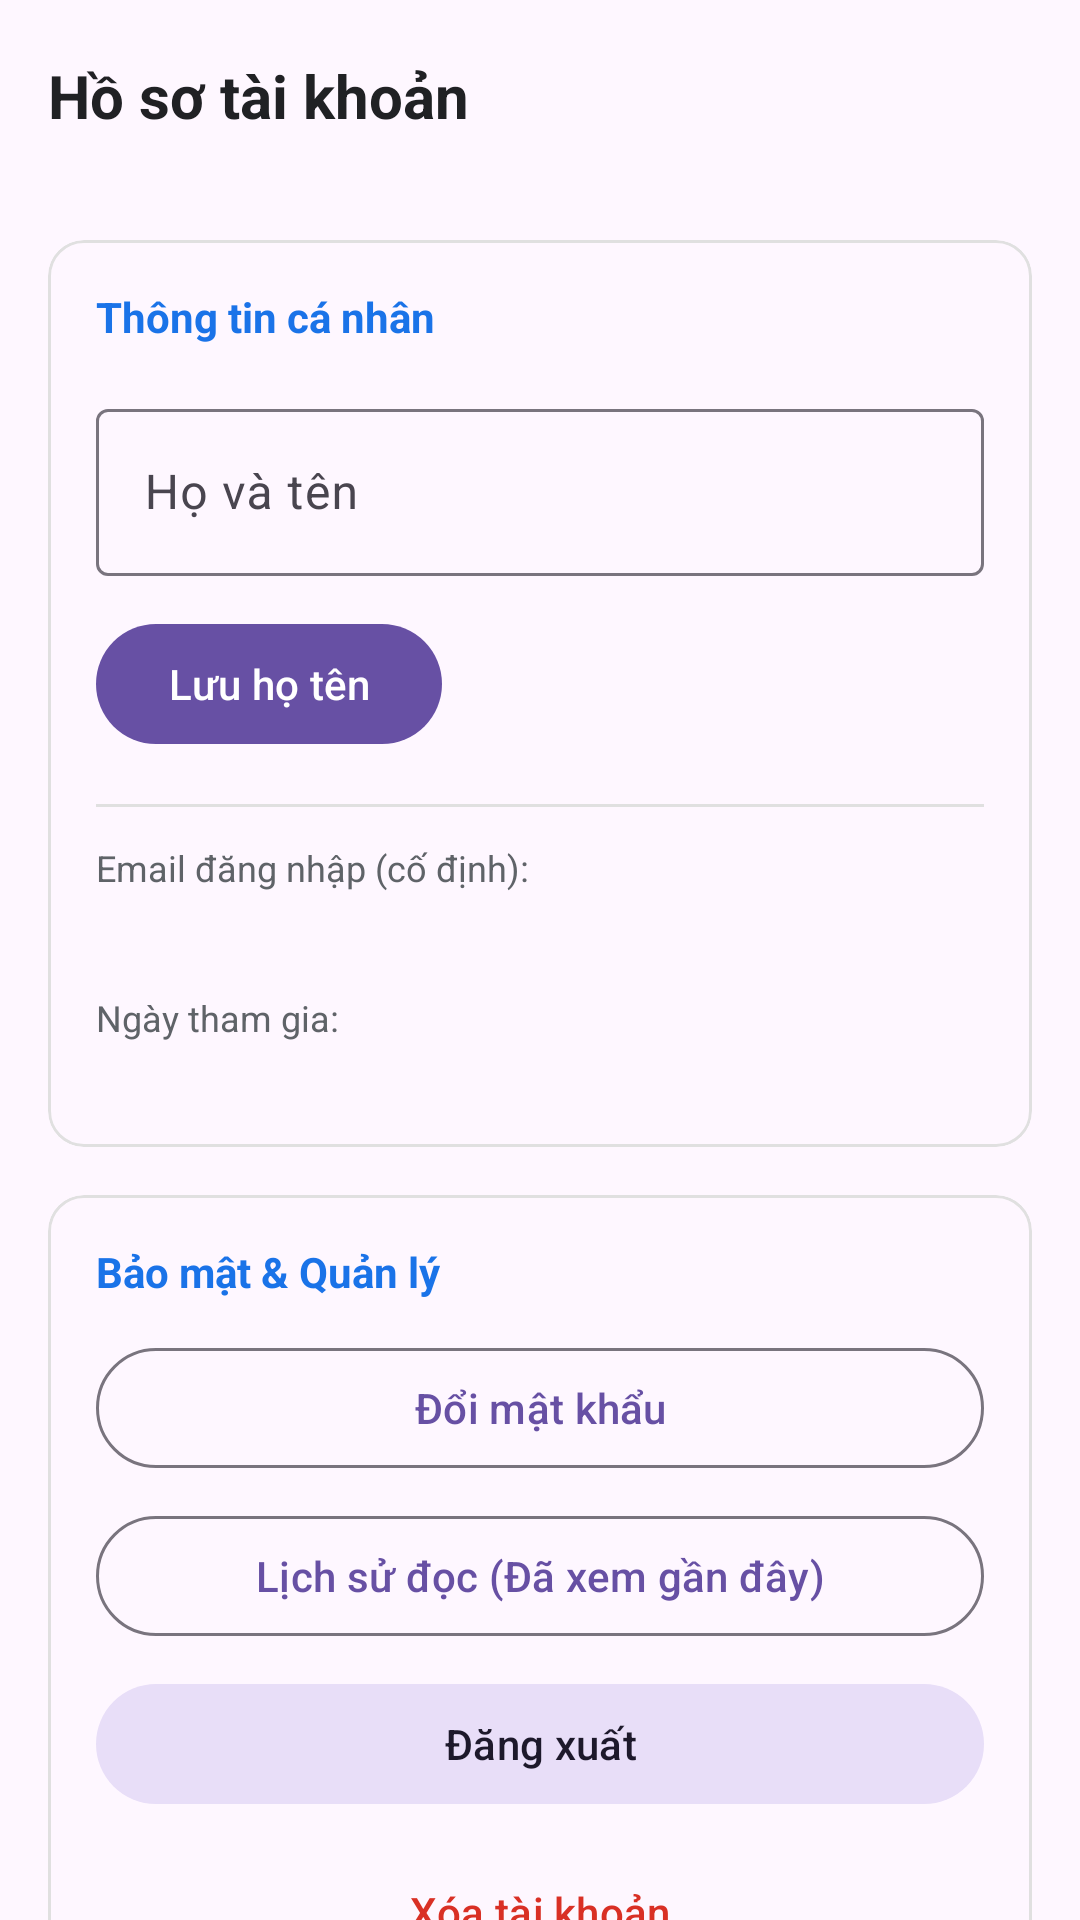

Here is an Android app screen rendered from its layout file. Give the layout XML and the strings, colors and styles it references.
<!-- AndroidManifest.xml: application theme Theme.Rssreader -->
<!-- res/layout/fragment_profile.xml -->
<?xml version="1.0" encoding="utf-8"?>
<androidx.coordinatorlayout.widget.CoordinatorLayout xmlns:android="http://schemas.android.com/apk/res/android"
    xmlns:app="http://schemas.android.com/apk/res-auto"
    xmlns:tools="http://schemas.android.com/tools"
    android:layout_width="match_parent"
    android:layout_height="match_parent">

    <com.google.android.material.appbar.AppBarLayout
        android:layout_width="match_parent"
        android:layout_height="wrap_content">

        <androidx.appcompat.widget.Toolbar
            android:id="@+id/toolbarProfile"
            android:layout_width="match_parent"
            android:layout_height="?attr/actionBarSize">

            <TextView
                android:layout_width="wrap_content"
                android:layout_height="wrap_content"
                android:text="Hồ sơ tài khoản"
                android:textColor="@color/on_surface"
                android:textSize="20sp"
                android:textStyle="bold" />

            <ImageButton
                android:id="@+id/btnCloseProfile"
                android:layout_width="48dp"
                android:layout_height="48dp"
                android:layout_gravity="end"
                android:layout_marginEnd="8dp"
                android:background="?attr/selectableItemBackgroundBorderless"
                android:contentDescription="Đóng"
                android:src="@drawable/ic_close" />

        </androidx.appcompat.widget.Toolbar>
    </com.google.android.material.appbar.AppBarLayout>

    <androidx.core.widget.NestedScrollView
        android:layout_width="match_parent"
        android:layout_height="match_parent"
        app:layout_behavior="@string/appbar_scrolling_view_behavior">

        <LinearLayout
            android:layout_width="match_parent"
            android:layout_height="wrap_content"
            android:orientation="vertical"
            android:padding="16dp">

            
            <com.google.android.material.card.MaterialCardView
                android:layout_width="match_parent"
                android:layout_height="wrap_content"
                android:layout_marginBottom="16dp"
                app:cardCornerRadius="12dp"
                app:strokeWidth="1dp"
                app:strokeColor="@color/card_stroke">

                <LinearLayout
                    android:layout_width="match_parent"
                    android:layout_height="wrap_content"
                    android:orientation="vertical"
                    android:padding="16dp">

                    <TextView
                        android:layout_width="wrap_content"
                        android:layout_height="wrap_content"
                        android:text="Thông tin cá nhân"
                        android:textColor="@color/primary"
                        android:textSize="14sp"
                        android:textStyle="bold"
                        android:layout_marginBottom="16dp" />

                    <com.google.android.material.textfield.TextInputLayout
                        android:layout_width="match_parent"
                        android:layout_height="wrap_content"
                        android:hint="Họ và tên"
                        android:layout_marginBottom="12dp">

                        <com.google.android.material.textfield.TextInputEditText
                            android:id="@+id/etProfileFullName"
                            android:layout_width="match_parent"
                            android:layout_height="wrap_content"
                            android:inputType="textPersonName|textCapWords" />
                    </com.google.android.material.textfield.TextInputLayout>

                    <com.google.android.material.button.MaterialButton
                        android:id="@+id/btnSaveName"
                        android:layout_width="wrap_content"
                        android:layout_height="wrap_content"
                        android:text="Lưu họ tên"
                        android:layout_marginBottom="16dp" />

                    <View
                        android:layout_width="match_parent"
                        android:layout_height="1dp"
                        android:background="@color/card_stroke"
                        android:layout_marginBottom="12dp" />

                    <TextView
                        android:layout_width="wrap_content"
                        android:layout_height="wrap_content"
                        android:text="Email đăng nhập (cố định):"
                        android:textColor="@color/on_surface_variant"
                        android:textSize="12sp" />

                    <TextView
                        android:id="@+id/tvProfileEmail"
                        android:layout_width="wrap_content"
                        android:layout_height="wrap_content"
                        android:textColor="@color/on_surface"
                        android:textSize="16sp"
                        android:textStyle="bold"
                        tools:text="user@example.com"
                        android:layout_marginBottom="12dp" />

                    <TextView
                        android:layout_width="wrap_content"
                        android:layout_height="wrap_content"
                        android:text="Ngày tham gia:"
                        android:textColor="@color/on_surface_variant"
                        android:textSize="12sp" />

                    <TextView
                        android:id="@+id/tvProfileCreatedAt"
                        android:layout_width="wrap_content"
                        android:layout_height="wrap_content"
                        android:textColor="@color/on_surface"
                        android:textSize="14sp"
                        tools:text="09/11/2026 09:00" />

                </LinearLayout>
            </com.google.android.material.card.MaterialCardView>

            
            <com.google.android.material.card.MaterialCardView
                android:layout_width="match_parent"
                android:layout_height="wrap_content"
                app:cardCornerRadius="12dp"
                app:strokeWidth="1dp"
                app:strokeColor="@color/card_stroke">

                <LinearLayout
                    android:layout_width="match_parent"
                    android:layout_height="wrap_content"
                    android:orientation="vertical"
                    android:padding="16dp">

                    <TextView
                        android:layout_width="wrap_content"
                        android:layout_height="wrap_content"
                        android:text="Bảo mật &amp; Quản lý"
                        android:textColor="@color/primary"
                        android:textSize="14sp"
                        android:textStyle="bold"
                        android:layout_marginBottom="12dp" />

                    <com.google.android.material.button.MaterialButton
                        android:id="@+id/btnChangePassword"
                        style="@style/Widget.Material3.Button.OutlinedButton"
                        android:layout_width="match_parent"
                        android:layout_height="wrap_content"
                        android:text="Đổi mật khẩu"
                        android:layout_marginBottom="8dp" />

                    <com.google.android.material.button.MaterialButton
                        android:id="@+id/btnGoToHistory"
                        style="@style/Widget.Material3.Button.OutlinedButton"
                        android:layout_width="match_parent"
                        android:layout_height="wrap_content"
                        android:text="Lịch sử đọc (Đã xem gần đây)"
                        android:layout_marginBottom="8dp" />

                    <com.google.android.material.button.MaterialButton
                        android:id="@+id/btnProfileLogout"
                        style="@style/Widget.Material3.Button.TonalButton"
                        android:layout_width="match_parent"
                        android:layout_height="wrap_content"
                        android:text="Đăng xuất"
                        android:layout_marginBottom="8dp" />

                    <com.google.android.material.button.MaterialButton
                        android:id="@+id/btnDeleteAccount"
                        style="@style/Widget.Material3.Button.TextButton"
                        android:layout_width="match_parent"
                        android:layout_height="wrap_content"
                        android:text="Xóa tài khoản"
                        android:textColor="@color/error" />

                </LinearLayout>
            </com.google.android.material.card.MaterialCardView>

        </LinearLayout>
    </androidx.core.widget.NestedScrollView>

</androidx.coordinatorlayout.widget.CoordinatorLayout>
<!-- resources referenced by this layout -->
<resources>
  <color name="card_stroke">#E0E0E0</color>
  <color name="error">#D93025</color>
  <color name="on_surface">#202124</color>
  <color name="on_surface_variant">#5F6368</color>
  <color name="primary">#1A73E8</color>
  <style name="Theme.Rssreader" parent="Base.Theme.Rssreader" />
  <style name="Base.Theme.Rssreader" parent="Theme.Material3.DayNight.NoActionBar">
          
          
      </style>
</resources>
